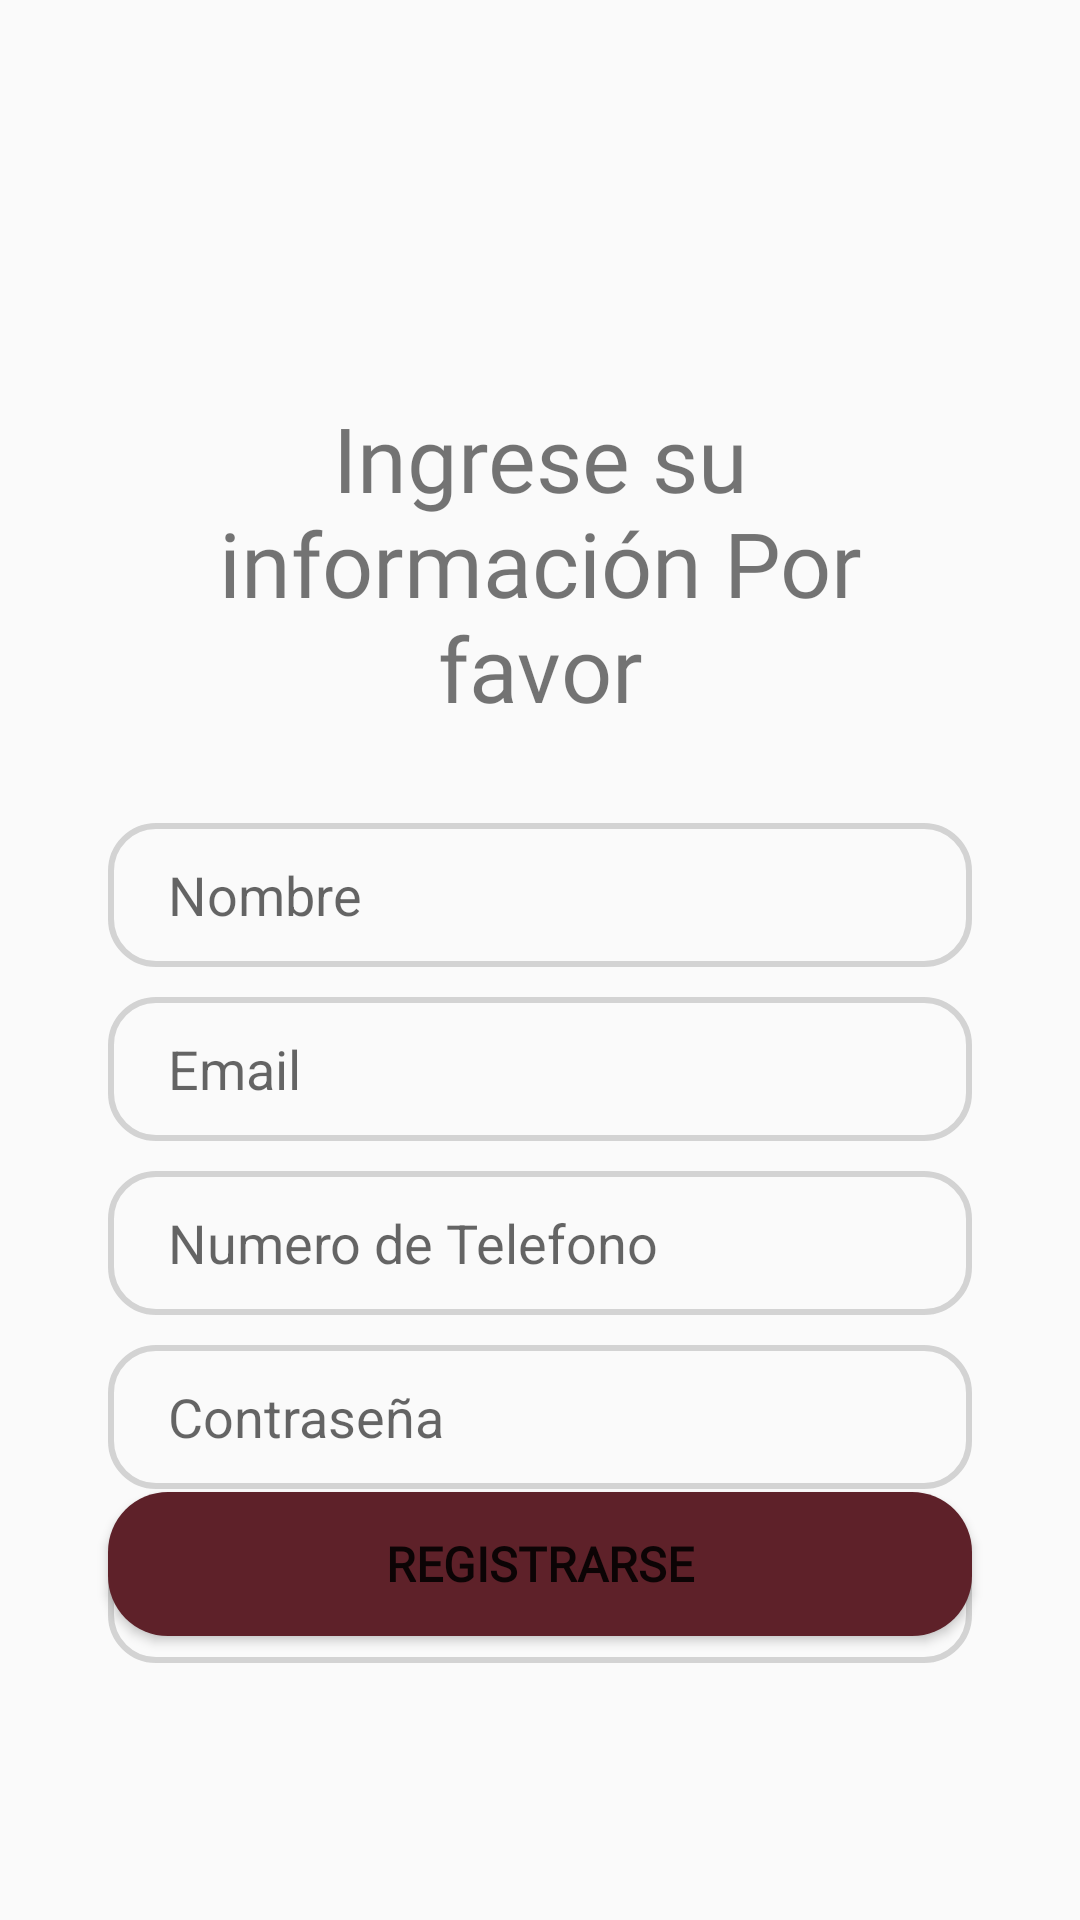

Android layout source for this screen:
<!-- AndroidManifest.xml: application theme Theme.Winestastic -->
<!-- res/layout/registro_tab_fragment.xml -->
<?xml version="1.0" encoding="utf-8"?>
<androidx.constraintlayout.widget.ConstraintLayout xmlns:android="http://schemas.android.com/apk/res/android"
    xmlns:app="http://schemas.android.com/apk/res-auto"
    android:layout_width="match_parent"
    android:layout_height="match_parent">


    <TextView
        android:id="@+id/textView"
        android:layout_width="0dp"
        android:layout_height="wrap_content"
        android:fontFamily="@font/bebas_regular"
        android:text="Ingrese su información Por favor"
        android:textAlignment="center"
        android:textSize="30sp"
        app:layout_constraintBottom_toBottomOf="parent"
        app:layout_constraintEnd_toEndOf="parent"
        app:layout_constraintStart_toStartOf="parent"
        app:layout_constraintTop_toTopOf="parent"
        app:layout_constraintVertical_bias=".25"
        app:layout_constraintWidth_percent=".8"  />

    <EditText
        android:id="@+id/nombre_reg"
        android:layout_width="0dp"
        android:layout_height="wrap_content"
        android:background="@drawable/designe_editext"
        android:hint="Nombre"
        android:minHeight="48dp"
        android:paddingLeft="20dp"
        android:paddingTop="10dp"
        android:paddingBottom="10dp"
        app:layout_constraintBottom_toBottomOf="parent"
        app:layout_constraintEnd_toEndOf="parent"
        app:layout_constraintHorizontal_bias=".5"
        app:layout_constraintStart_toStartOf="parent"
        app:layout_constraintTop_toBottomOf="@+id/textView"
        app:layout_constraintVertical_bias=".09"
        app:layout_constraintWidth_percent=".8" />

    <EditText
        android:id="@+id/correo_reg"
        android:layout_width="0dp"
        android:layout_height="wrap_content"
        android:layout_marginTop="10dp"
        android:background="@drawable/designe_editext"
        android:hint="Email"
        android:inputType="textEmailAddress"
        android:minHeight="48dp"
        android:paddingLeft="20dp"
        android:paddingTop="10dp"
        android:paddingBottom="10dp"
        app:layout_constraintBottom_toBottomOf="parent"
        app:layout_constraintEnd_toEndOf="parent"
        app:layout_constraintHorizontal_bias=".5"
        app:layout_constraintStart_toStartOf="parent"
        app:layout_constraintTop_toBottomOf="@+id/nombre_reg"
        app:layout_constraintVertical_bias="0"
        app:layout_constraintWidth_percent=".8" />

    <EditText
        android:id="@+id/telefono_reg"
        android:layout_width="0dp"
        android:layout_height="wrap_content"
        android:layout_marginTop="10dp"
        android:background="@drawable/designe_editext"
        android:hint="Numero de Telefono"
        android:inputType="number"
        android:minHeight="48dp"
        android:paddingLeft="20dp"
        android:paddingTop="10dp"
        android:paddingBottom="10dp"
        app:layout_constraintBottom_toBottomOf="parent"
        app:layout_constraintEnd_toEndOf="parent"
        app:layout_constraintHorizontal_bias=".5"
        app:layout_constraintStart_toStartOf="parent"
        app:layout_constraintTop_toBottomOf="@+id/correo_reg"
        app:layout_constraintVertical_bias="0"
        app:layout_constraintWidth_percent=".8" />

    <EditText
        android:id="@+id/password_reg"
        android:layout_width="0dp"
        android:layout_height="wrap_content"
        android:layout_marginTop="10dp"
        android:background="@drawable/designe_editext"
        android:hint="Contraseña"
        android:inputType="textPassword"
        android:minHeight="48dp"
        android:paddingLeft="20dp"
        android:paddingTop="10dp"
        android:paddingBottom="10dp"
        app:layout_constraintBottom_toBottomOf="parent"
        app:layout_constraintEnd_toEndOf="parent"
        app:layout_constraintHorizontal_bias=".5"
        app:layout_constraintStart_toStartOf="parent"
        app:layout_constraintTop_toBottomOf="@+id/telefono_reg"
        app:layout_constraintVertical_bias="0"
        app:layout_constraintWidth_percent=".8" />

    <EditText
        android:id="@+id/pass_confirm_reg"
        android:layout_width="0dp"
        android:layout_height="wrap_content"
        android:layout_marginTop="10dp"
        android:background="@drawable/designe_editext"
        android:hint="Confirmar Contraseña"
        android:inputType="textPassword"
        android:minHeight="48dp"
        android:paddingLeft="20dp"
        android:paddingTop="10dp"
        android:paddingBottom="10dp"
        app:layout_constraintBottom_toBottomOf="parent"
        app:layout_constraintEnd_toEndOf="parent"
        app:layout_constraintHorizontal_bias=".5"
        app:layout_constraintStart_toStartOf="parent"
        app:layout_constraintTop_toBottomOf="@+id/password_reg"
        app:layout_constraintVertical_bias="0"
        app:layout_constraintWidth_percent=".8" />

    <Button
        android:layout_width="0dp"
        android:layout_height="wrap_content"
        app:layout_constraintWidth_percent=".8"
        app:layout_constraintVertical_bias=".84"
        android:text="Registrarse"
        android:background="@drawable/designe_button"
        android:textSize="16sp"
        android:textStyle="bold"
        android:fontFamily="@font/bebas_regular"
        app:layout_constraintBottom_toBottomOf="parent"
        app:layout_constraintEnd_toEndOf="parent"
        app:layout_constraintStart_toStartOf="parent"
        app:layout_constraintTop_toTopOf="parent"/>



</androidx.constraintlayout.widget.ConstraintLayout>
<!-- resources referenced by this layout -->
<resources>
  <!-- drawable designe_button (drawable) -->
  <?xml version="1.0" encoding="utf-8"?>
  <shape xmlns:android="http://schemas.android.com/apk/res/android">
  
      <corners android:radius="20dp"/>
  
      <solid android:color="@color/wine"/>
  
  </shape>
  <!-- drawable designe_editext (drawable) -->
  <?xml version="1.0" encoding="utf-8"?>
  <shape xmlns:android="http://schemas.android.com/apk/res/android">
  
      <corners android:radius="15dp"/>
  
      <stroke android:width="2dp"
          android:color="#D3D3D3"/>
  
  </shape>
  <style name="Theme.Winestastic" parent="Base.Theme.Winestastic" />
  <color name="wine">#5e2129</color>
  <style name="Base.Theme.Winestastic" parent="Theme.AppCompat.Light.NoActionBar">
          
          
          <item name="colorPrimaryDark">#73062C</item>
      </style>
</resources>
